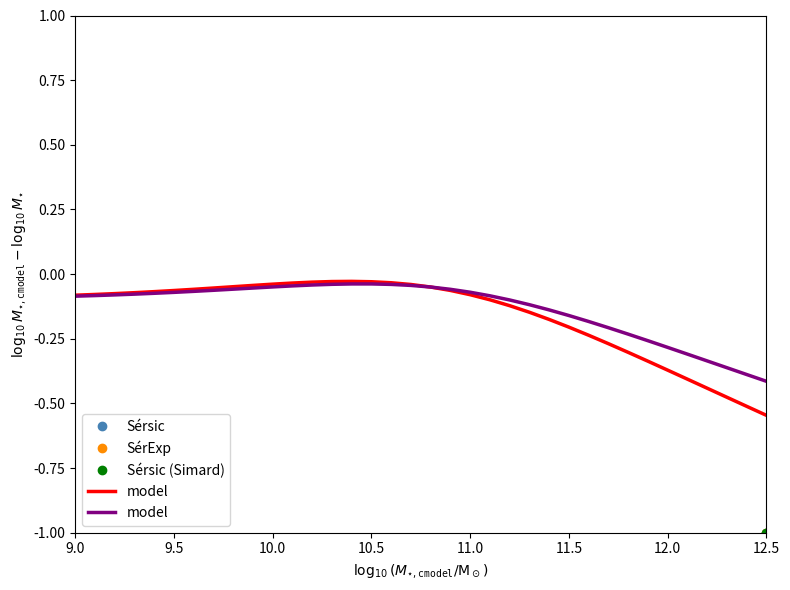

Generate this figure with matplotlib: (Note: this script raises an exception after producing the figure.)
#!/usr/bin/env python3
# Compute mass systematic model coefficients to describe the mass systematic in the SDSS stellar
# mass function arising from the choice of profile fitting. Based on the results of Bernardi et
# al. (2013; http://adsabs.harvard.edu/abs/2013MNRAS.436..697B).
# Andrew Benson (07-April-2014)

import os
import sys
import numpy as np
from scipy.special import gamma as gamma_func
import matplotlib
matplotlib.use('Agg')
import matplotlib.pyplot as plt

# Specify the various models and mass function fits used by Bernardi et al. (2013).
models = [
    {
        'name'    : 'cmodel',
        'phiStar' : 0.766e-2,
        'mStar'   : 0.4103e9,
        'alpha'   : 1.764   ,
        'beta'    : 0.384   ,
        'phiGamma': 0.557e-2,
        'mGamma'  : 4.7802e9,
        'gamma'   : 0.053
    },
    {
        'name'    : "Sérsic",
        'phiStar' : 1.040e-2,
        'mStar'   : 0.0094e9,
        'alpha'   : 1.665   ,
        'beta'    : 0.255   ,
        'phiGamma': 0.675e-2,
        'mGamma'  : 2.7031e9,
        'gamma'   : 0.296
    },
    {
        'name'    : "SérExp",
        'phiStar' : 0.892e-2,
        'mStar'   : 0.0014e9,
        'alpha'   : 2.330   ,
        'beta'    : 0.239   ,
        'phiGamma': 0.738e-2,
        'mGamma'  : 3.2324e9,
        'gamma'   : 0.305
    },
    {
        'name'    : "Sérsic (Simard)",
        'phiStar' : 0.820e-2,
        'mStar'   : 0.0847e9,
        'alpha'   : 1.755   ,
        'beta'    : 0.310   ,
        'phiGamma': 0.539e-2,
        'mGamma'  : 5.2204e9,
        'gamma'   : 0.072
    },
]

# Initialize suitable ranges of masses.
logMassLimited    = np.linspace(9.0, 12.5, 36)
massLimited       = 10.0 ** logMassLimited
logMassNormalized = logMassLimited - 10.8
logMass           = np.linspace(8.0, 13.5, 56)
mass              = 10.0 ** logMass

# Compute mass functions for each model.
for model in models:
    gam_val = gamma_func(model['alpha'] / model['beta'])
    model['phi'] = (
        model['phiStar'] * model['beta'] *
        (mass / model['mStar'])**model['alpha'] *
        np.exp(-(mass / model['mStar'])**model['beta']) / gam_val +
        model['phiGamma'] * (mass / model['mGamma'])**model['gamma'] *
        np.exp(-mass / model['mGamma'])
    )
    if model['name'] == 'cmodel':
        model['phiLimited'] = (
            model['phiStar'] * model['beta'] *
            (massLimited / model['mStar'])**model['alpha'] *
            np.exp(-(massLimited / model['mStar'])**model['beta']) / gam_val +
            model['phiGamma'] * (massLimited / model['mGamma'])**model['gamma'] *
            np.exp(-massLimited / model['mGamma'])
        )
        model['logMassLimited'] = logMassLimited
    else:
        # Abundance matching: interpolate to find mass in this model corresponding to cmodel phi.
        model['logMassLimited'] = np.interp(models[0]['phiLimited'], model['phi'], logMass)
    model['offset'] = models[0]['logMassLimited'] - model['logMassLimited']

# Create a plot.
fig, ax = plt.subplots(figsize=(8, 6))
ax.set_xlim(9.0, 12.5)
ax.set_ylim(-1.0, 1.0)
ax.set_xlabel(r'$\log_{10} (M_{\star,{\tt cmodel}}/{\rm M}_\odot)$')
ax.set_ylabel(r'$\log_{10} M_{\star,{\tt cmodel}}-\log_{10} M_{\star}$')

colors = ['steelblue', 'darkorange', 'green']
iColor = -1
for model in models:
    if model['name'] != 'cmodel':
        iColor += 1
        ax.plot(logMassLimited, model['offset'],
                'o', color=colors[iColor], markersize=6, label=model['name'])

# Construct a simple fit to the offsets.
fits = [
    {'mu0': -0.10, 'kappa0': -0.00, 'mu1': -0.00, 'kappa1': -0.33, 'beta': +0.50},
    {'mu0': -0.10, 'kappa0': -0.00, 'mu1': -0.00, 'kappa1': -0.25, 'beta': +0.50},
]
fitColors = ['red', 'purple']
for iFit, fit in enumerate(fits):
    systematic = (
        (fit['mu0'] + fit['kappa0'] * logMassNormalized) * (1.0 - 1.0 / (1.0 + np.exp(-logMassNormalized / fit['beta']))) +
        (fit['mu1'] + fit['kappa1'] * logMassNormalized) * (       1.0 / (1.0 + np.exp(-logMassNormalized / fit['beta'])))
    )
    ax.plot(logMassLimited, systematic,
            color=fitColors[iFit], linewidth=2.5, label='model')

ax.legend(loc='lower left')
plt.tight_layout()
plotFile = 'constraints/dataAnalysis/stellarMassFunction_SDSS_z0.07_Bernardi/profileSystematic.pdf'
plt.savefig(plotFile, bbox_inches='tight')
plt.close()
